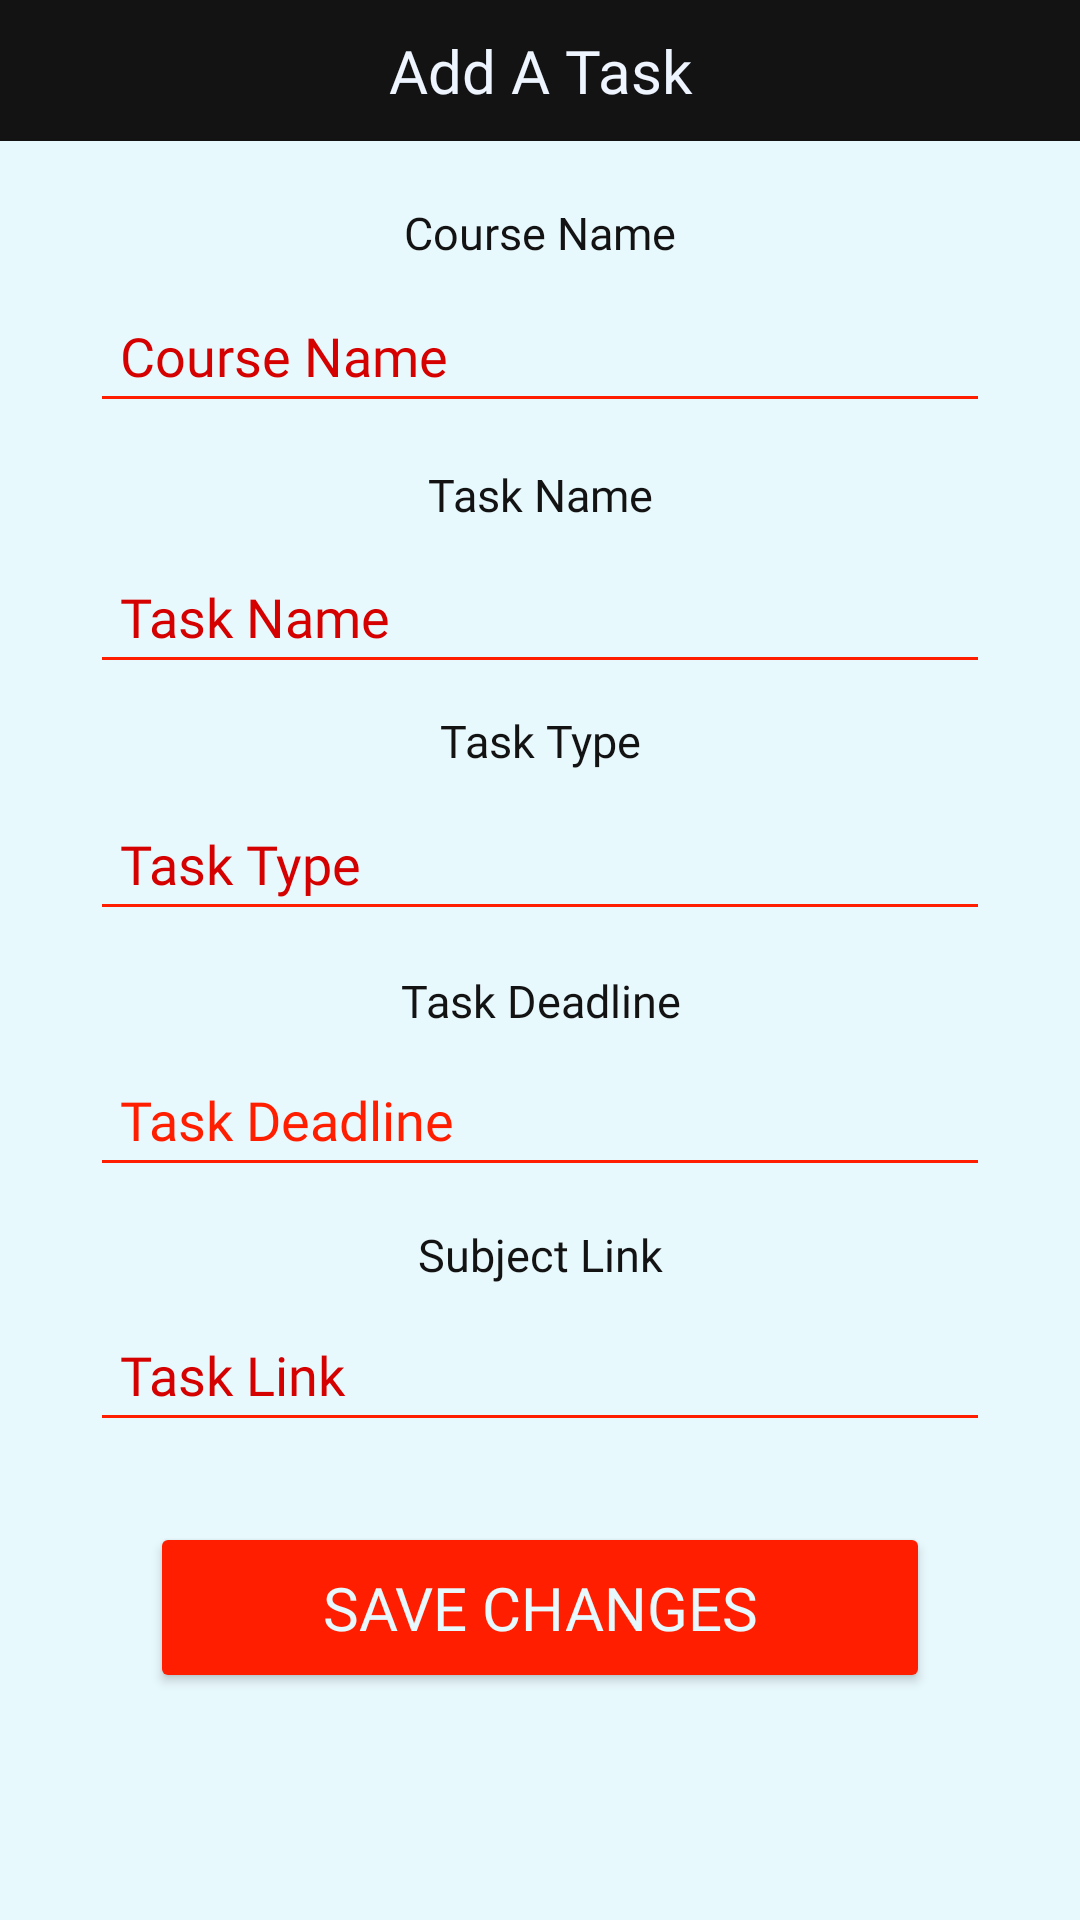

The Android layout XML behind this screen, and the referenced resources:
<!-- AndroidManifest.xml: application theme Theme.AppCompat.NoActionBar -->
<!-- res/layout/side_main_update_task.xml -->
<?xml version="1.0" encoding="utf-8"?>
<androidx.constraintlayout.widget.ConstraintLayout xmlns:android="http://schemas.android.com/apk/res/android"
    xmlns:app="http://schemas.android.com/apk/res-auto"
    xmlns:tools="http://schemas.android.com/tools"
    android:layout_width="match_parent"
    android:layout_height="match_parent"
    android:background="@color/whiteColorTEXT"
    android:orientation="vertical"
    tools:context=".SideMainUPDATETASK" >


    <TextView
        android:id="@+id/AddSceduleTxt"
        android:layout_width="match_parent"
        android:layout_height="wrap_content"
        android:background="@color/blackColorBG"
        android:fontFamily="@font/blackersansbold"
        android:gravity="center_horizontal"
        android:padding="10dp"
        android:text="@string/AddTaskName"
        android:textColor="#EEF5FF"
        android:textSize="20sp"
        app:layout_constraintBottom_toBottomOf="parent"
        app:layout_constraintEnd_toEndOf="parent"
        app:layout_constraintHorizontal_bias="0.0"
        app:layout_constraintStart_toStartOf="parent"
        app:layout_constraintTop_toTopOf="parent"
        app:layout_constraintVertical_bias="0.0" />

    <TextView
        android:id="@+id/TASKCOURSENAME"
        android:layout_width="match_parent"
        android:layout_height="wrap_content"
        android:fontFamily="@font/blackersansregular"
        android:gravity="center_horizontal"
        android:paddingTop="10dp"
        android:paddingBottom="5dp"
        android:text="@string/AddTaskCourse"
        android:textColor="@color/blackColorBG"
        android:textSize="15sp"
        app:layout_constraintBottom_toBottomOf="parent"
        app:layout_constraintEnd_toEndOf="parent"
        app:layout_constraintHorizontal_bias="1.0"
        app:layout_constraintStart_toStartOf="parent"
        app:layout_constraintTop_toTopOf="parent"
        app:layout_constraintVertical_bias="0.095" />

    <EditText
        android:id="@+id/edit_task_course"
        android:layout_width="match_parent"
        android:layout_height="wrap_content"
        android:layout_marginStart="30dp"
        android:layout_marginEnd="30dp"
        android:backgroundTint="@color/redColorBUTTONS"
        android:ems="10"
        android:fontFamily="@font/asapcondensedmedium"
        android:hint="@string/AddTaskCourse"
        android:importantForAutofill="no"
        android:inputType="text"
        android:minHeight="48dp"
        android:paddingStart="10dp"
        android:textColor="@color/redColorBUTTONS"
        android:textColorHint="#D50000"
        app:layout_constraintBottom_toBottomOf="parent"
        app:layout_constraintEnd_toEndOf="parent"
        app:layout_constraintHorizontal_bias="1.0"
        app:layout_constraintStart_toStartOf="parent"
        app:layout_constraintTop_toTopOf="parent"
        app:layout_constraintVertical_bias="0.157"
        tools:ignore="DuplicateSpeakableTextCheck,RtlSymmetry,VisualLintTextFieldSize" />

    <TextView
        android:id="@+id/TASKNAME"
        android:layout_width="match_parent"
        android:layout_height="wrap_content"
        android:fontFamily="@font/blackersansregular"
        android:gravity="center_horizontal"
        android:paddingTop="10dp"
        android:paddingBottom="5dp"
        android:text="@string/AddTask"
        android:textColor="@color/blackColorBG"
        android:textSize="15sp"
        app:layout_constraintBottom_toBottomOf="parent"
        app:layout_constraintEnd_toEndOf="parent"
        app:layout_constraintHorizontal_bias="0.0"
        app:layout_constraintStart_toStartOf="parent"
        app:layout_constraintTop_toTopOf="parent"
        app:layout_constraintVertical_bias="0.239" />

    <EditText
        android:id="@+id/edit_task_name"
        android:layout_width="match_parent"
        android:layout_height="wrap_content"
        android:layout_marginStart="30dp"
        android:layout_marginEnd="30dp"
        android:backgroundTint="@color/redColorBUTTONS"
        android:ems="10"
        android:fontFamily="@font/asapcondensedmedium"
        android:hint="@string/AddTask"
        android:importantForAutofill="no"
        android:inputType="text"
        android:minHeight="48dp"
        android:paddingStart="10dp"
        android:textColor="@color/redColorBUTTONS"
        android:textColorHint="#D50000"
        app:layout_constraintBottom_toBottomOf="parent"
        app:layout_constraintEnd_toEndOf="parent"
        app:layout_constraintHorizontal_bias="0.0"
        app:layout_constraintStart_toStartOf="parent"
        app:layout_constraintTop_toTopOf="parent"
        app:layout_constraintVertical_bias="0.304"
        tools:ignore="DuplicateSpeakableTextCheck,RtlSymmetry,VisualLintTextFieldSize" />

    <TextView
        android:id="@+id/TASKTYPE"
        android:layout_width="match_parent"
        android:layout_height="wrap_content"
        android:fontFamily="@font/blackersansregular"
        android:gravity="center_horizontal"
        android:paddingTop="10dp"
        android:paddingBottom="5dp"
        android:text="@string/AddType"
        android:textColor="@color/blackColorBG"
        android:textSize="15sp"
        app:layout_constraintBottom_toBottomOf="parent"
        app:layout_constraintEnd_toEndOf="parent"
        app:layout_constraintHorizontal_bias="0.0"
        app:layout_constraintStart_toStartOf="parent"
        app:layout_constraintTop_toTopOf="parent"
        app:layout_constraintVertical_bias="0.375" />

    <EditText
        android:id="@+id/edit_task_type"
        android:layout_width="match_parent"
        android:layout_height="wrap_content"
        android:layout_marginStart="30dp"
        android:layout_marginEnd="30dp"
        android:backgroundTint="@color/redColorBUTTONS"
        android:ems="10"
        android:fontFamily="@font/asapcondensedmedium"
        android:hint="@string/AddType"
        android:importantForAutofill="no"
        android:inputType="text"
        android:minHeight="48dp"
        android:paddingStart="10dp"
        android:textColor="@color/redColorBUTTONS"
        android:textColorHint="#D50000"
        app:layout_constraintBottom_toBottomOf="parent"
        app:layout_constraintEnd_toEndOf="parent"
        app:layout_constraintHorizontal_bias="0.0"
        app:layout_constraintStart_toStartOf="parent"
        app:layout_constraintTop_toTopOf="parent"
        app:layout_constraintVertical_bias="0.443"
        tools:ignore="DuplicateSpeakableTextCheck,RtlSymmetry,VisualLintTextFieldSize" />

    <TextView
        android:id="@+id/TASKDEADLINE"
        android:layout_width="match_parent"
        android:layout_height="wrap_content"
        android:fontFamily="@font/blackersansregular"
        android:gravity="center_horizontal"
        android:paddingTop="10dp"
        android:paddingBottom="5dp"
        android:text="@string/TaskDeadline"
        android:textColor="@color/blackColorBG"
        android:textSize="15sp"
        app:layout_constraintBottom_toBottomOf="parent"
        app:layout_constraintEnd_toEndOf="parent"
        app:layout_constraintHorizontal_bias="0.0"
        app:layout_constraintStart_toStartOf="parent"
        app:layout_constraintTop_toTopOf="parent"
        app:layout_constraintVertical_bias="0.518" />

    <EditText
        android:id="@+id/edit_task_link"
        android:layout_width="match_parent"
        android:layout_height="wrap_content"
        android:layout_marginStart="30dp"
        android:layout_marginEnd="30dp"
        android:backgroundTint="@color/redColorBUTTONS"
        android:ems="10"
        android:fontFamily="@font/asapcondensedmedium"
        android:hint="@string/TaskLink"
        android:importantForAutofill="no"
        android:inputType="text"
        android:minHeight="48dp"
        android:paddingStart="10dp"
        android:textColor="@color/redColorBUTTONS"
        android:textColorHint="#D50000"
        app:layout_constraintBottom_toBottomOf="parent"
        app:layout_constraintEnd_toEndOf="parent"
        app:layout_constraintHorizontal_bias="0.0"
        app:layout_constraintStart_toStartOf="parent"
        app:layout_constraintTop_toTopOf="parent"
        app:layout_constraintVertical_bias="0.731"
        tools:ignore="DuplicateSpeakableTextCheck,RtlSymmetry,VisualLintTextFieldSize,TextContrastCheck" />

    <Button
        android:id="@+id/btn_id_update"
        android:layout_width="match_parent"
        android:layout_height="wrap_content"
        android:layout_marginStart="50dp"
        android:layout_marginEnd="50dp"
        android:backgroundTint="@color/redColorBUTTONS"
        android:fontFamily="@font/altonebold"
        android:paddingTop="15dp"
        android:paddingBottom="15dp"
        android:text="@string/SaveChanges"
        android:textColor="@color/whiteColorTEXT"
        android:textSize="20sp"
        app:layout_constraintBottom_toBottomOf="parent"
        app:layout_constraintEnd_toEndOf="parent"
        app:layout_constraintHorizontal_bias="0.0"
        app:layout_constraintStart_toStartOf="parent"
        app:layout_constraintTop_toTopOf="parent"
        app:layout_constraintVertical_bias="0.87"
        tools:ignore="VisualLintButtonSize" />

    <TextView
        android:id="@+id/SUBJECTLINK"
        android:layout_width="match_parent"
        android:layout_height="wrap_content"
        android:fontFamily="@font/blackersansregular"
        android:gravity="center_horizontal"
        android:paddingTop="10dp"
        android:paddingBottom="5dp"
        android:text="@string/LinkSubj"
        android:textColor="@color/blackColorBG"
        android:textSize="15sp"
        app:layout_constraintBottom_toBottomOf="parent"
        app:layout_constraintEnd_toEndOf="parent"
        app:layout_constraintHorizontal_bias="0.0"
        app:layout_constraintStart_toStartOf="parent"
        app:layout_constraintTop_toTopOf="parent"
        app:layout_constraintVertical_bias="0.658" />

    <EditText
        android:id="@+id/edit_task_deadline"
        android:layout_width="match_parent"
        android:layout_height="wrap_content"
        android:layout_marginStart="30dp"
        android:layout_marginEnd="30dp"
        android:backgroundTint="@color/redColorBUTTONS"
        android:ems="10"
        android:fontFamily="@font/asapcondensedmedium"
        android:hint="@string/TaskDeadline"
        android:importantForAutofill="no"
        android:inputType="text"
        android:minHeight="48dp"
        android:paddingStart="10dp"
        android:textColor="@color/redColorBUTTONS"
        android:textColorHint="@color/redColorBUTTONS"
        app:layout_constraintBottom_toBottomOf="parent"
        app:layout_constraintEnd_toEndOf="parent"
        app:layout_constraintHorizontal_bias="0.0"
        app:layout_constraintStart_toStartOf="parent"
        app:layout_constraintTop_toTopOf="parent"
        app:layout_constraintVertical_bias="0.587"
        tools:ignore="DuplicateSpeakableTextCheck,RtlSymmetry,TextFields,VisualLintTextFieldSize,TextContrastCheck" />


</androidx.constraintlayout.widget.ConstraintLayout>
<!-- resources referenced by this layout -->
<resources>
  <color name="blackColorBG">#131313</color>
  <color name="redColorBUTTONS">#FF1E00</color>
  <color name="whiteColorTEXT">#e8f9fd</color>
  <string name="AddTask">Task Name</string>
  <string name="AddTaskCourse">Course Name</string>
  <string name="AddTaskName">Add A Task</string>
  <string name="AddType">Task Type</string>
  <string name="LinkSubj">Subject Link</string>
  <string name="SaveChanges">Save Changes</string>
  <string name="TaskDeadline">Task Deadline</string>
  <string name="TaskLink">Task Link</string>
</resources>
